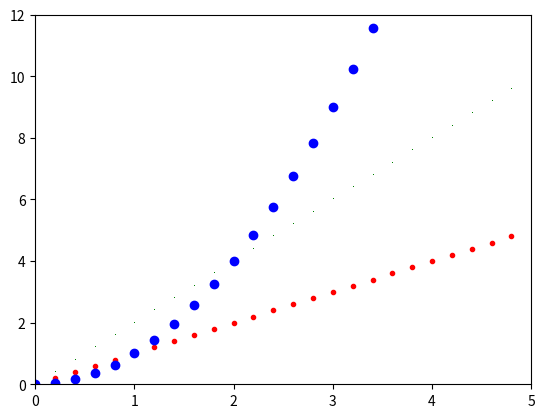

Write the Python code that produced this figure.
import matplotlib.pyplot as plt
import numpy as np

t = np.arange(0., 5., 0.2)

plt.plot(t, t, 'r.', t, t*2, 'g,', t, t**2, 'bo')
# plt.plot(t, t, 'rv', t, t*2, 'g^', t, t**2, 'b<', t, t*5, 'c>')
# plt.plot(t, t, 'r1', t, t*2, 'g2', t, t**2, 'b3', t, t*5, 'c4')
# plt.plot(t, t, 'rs', t, t*2, 'gp', t, t**2, 'b*', t, t*5, 'cX')
# plt.plot(t, t, 'rh', t, t*2, 'gH', t, t**2, 'bd', t, t*5, 'cD')
# plt.plot(t, t, 'r+', t, t*2, 'g|', t, t**2, 'b_')
# plt.plot(t, t, 'r-', t, t*2, 'g--', t, t**2, 'b-.', t, t*5, 'c:')

plt.axis([0, 5, 0, 12])
plt.show()